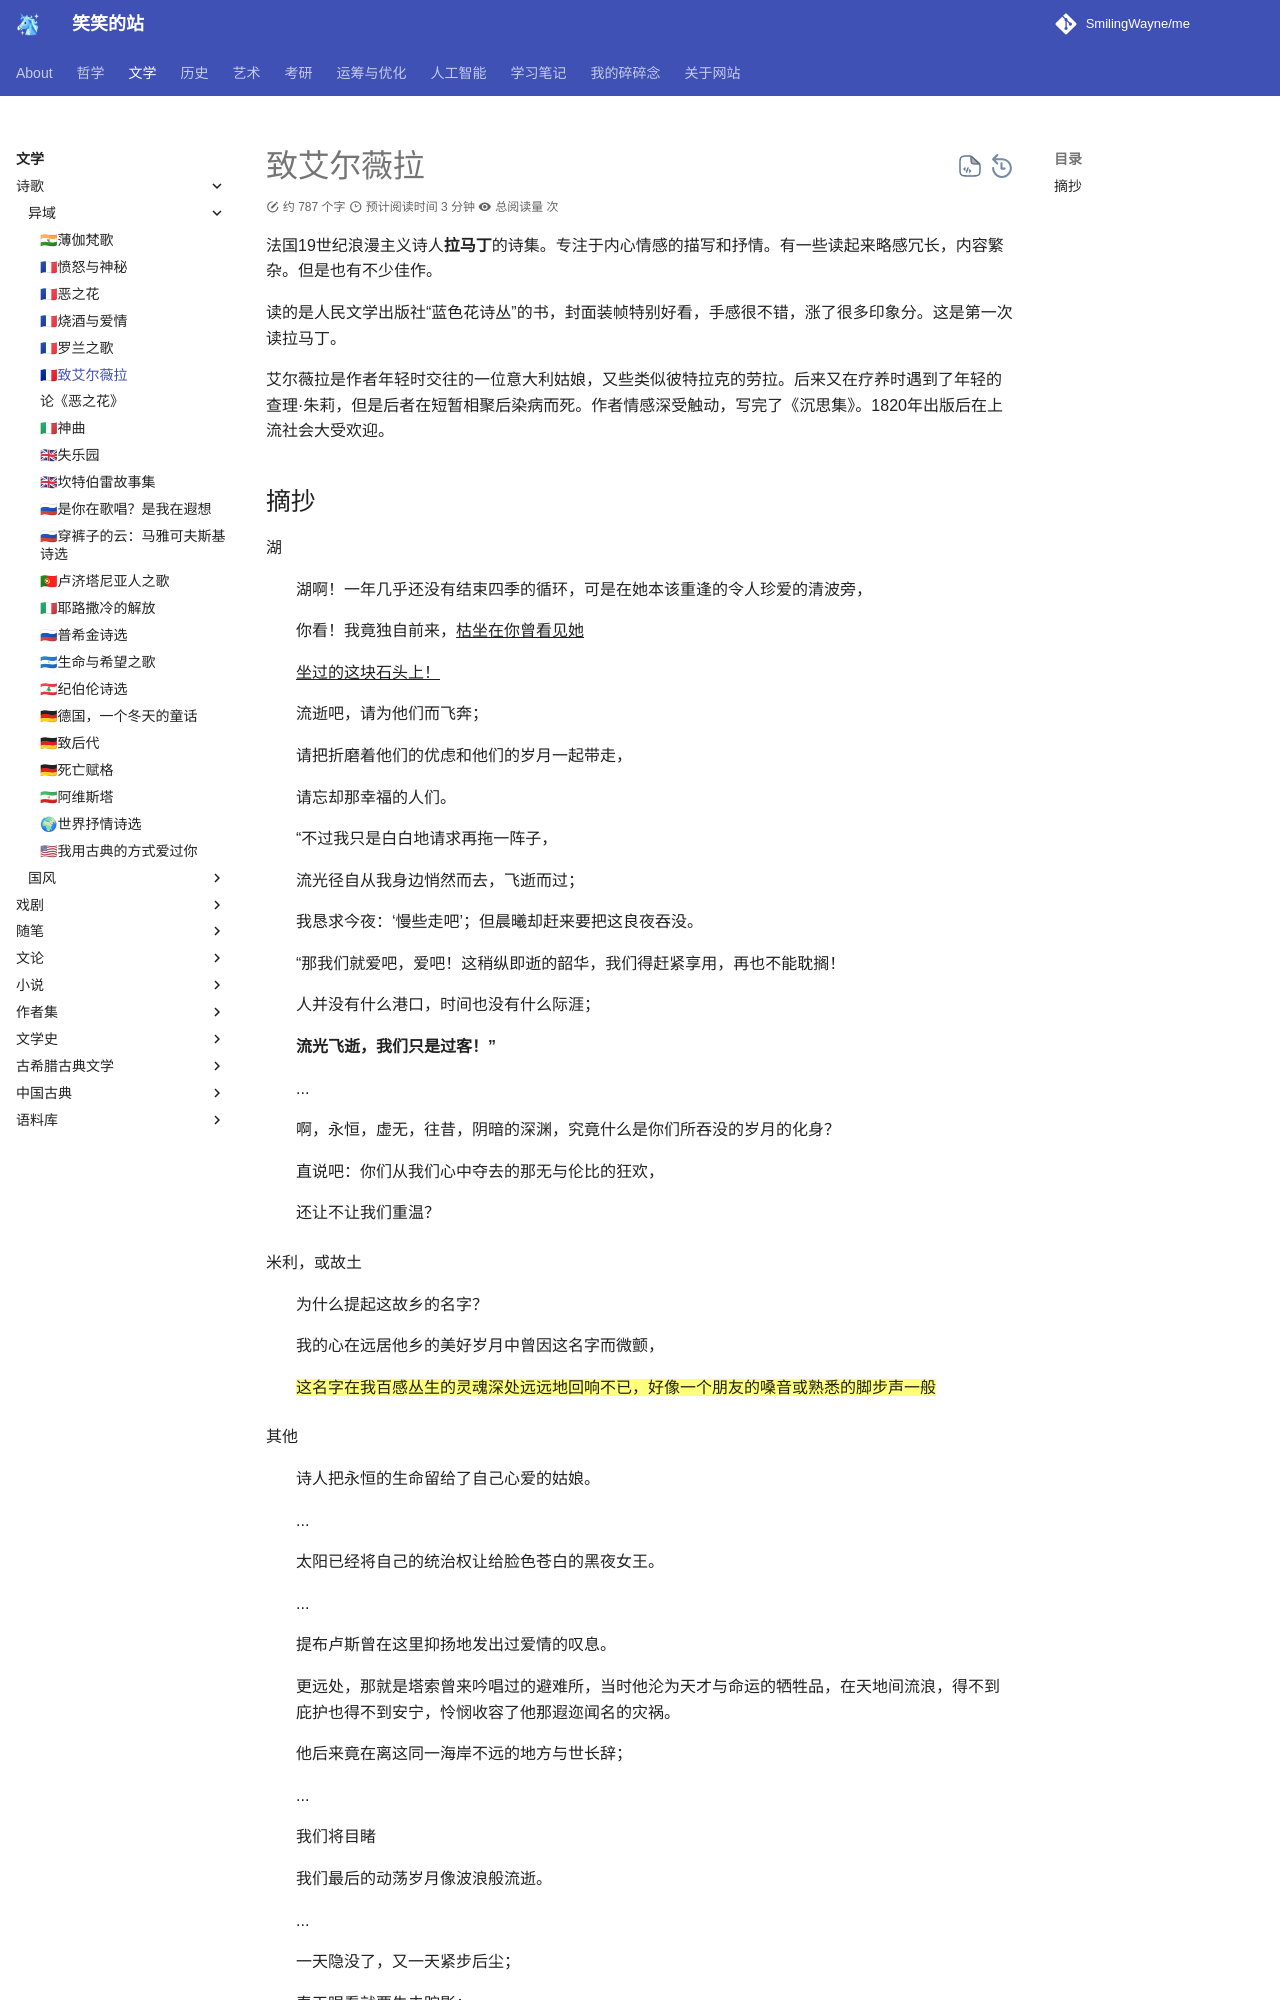

repository: SmilingWayne/me · page: Poems/Lamartine/index.html · generator: mkdocs

# 致艾尔薇拉

法国19世纪浪漫主义诗人**拉马丁**的诗集。专注于内心情感的描写和抒情。有一些读起来略感冗长，内容繁杂。但是也有不少佳作。

读的是人民文学出版社“蓝色花诗丛”的书，封面装帧特别好看，手感很不错，涨了很多印象分。这是第一次读拉马丁。

艾尔薇拉是作者年轻时交往的一位意大利姑娘，又些类似彼特拉克的劳拉。后来又在疗养时遇到了年轻的查理·朱莉，但是后者在短暂相聚后染病而死。作者情感深受触动，写完了《沉思集》。1820年出版后在上流社会大受欢迎。
